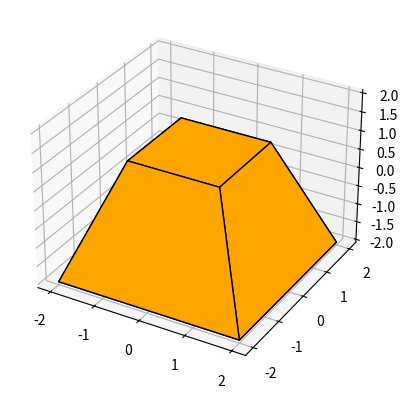

Reproduce this figure in Python.
import numpy as np
import matplotlib.pyplot as plt
from mpl_toolkits.mplot3d.art3d import Poly3DCollection

fig = plt.figure()

ax = fig.add_subplot(111, projection='3d')

vertices = np.array([
    [-2, -2, -2],
    [-1, -1, 1],
    [-2, 2, -2],
    [-1, 1, 1],
    [2, -2, -2],
    [1, -1, 1],
    [2, 2, -2],
    [1, 1, 1]
])

faces = np.array([
    [0, 1, 3, 2],
    [0, 4, 5, 1],
    [0, 2, 6, 4],
    [1, 5, 7, 3],
    [2, 3, 7, 6],
    [4, 6, 7, 5]
])

cube = [Poly3DCollection([vertices[face] for face in faces], alpha=1, facecolor='orange', edgecolor='k')]

ax.add_collection3d(cube[0])

ax.auto_scale_xyz([-2, 2], [-2, 2], [-2, 2])

plt.show()
